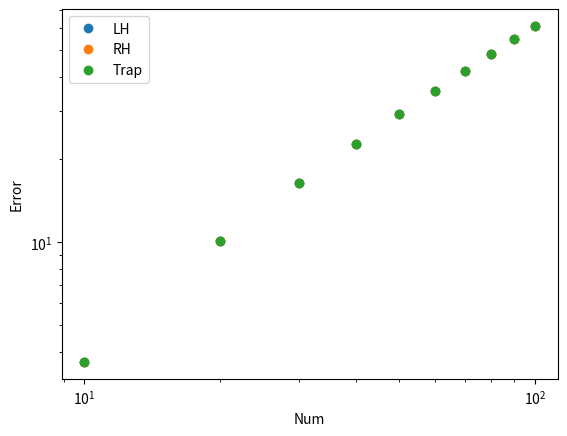

Reproduce this figure in Python.
# -*- coding: utf-8 -*-
"""
Created on Sun Sep  8 17:36:21 2024

[redacted]
"""

"""
Problem 4:
Write code that integrates sin x between two user-defined limits
using the lefthand, righthand and trapezoidal rules. 
Determine the error in these integrations as a function of the 
step size
"""
import math
def sinLH (a,b,Num):
    
# define step size
    dF = (b-a)/(Num-1)

    first = a # start on the left side/first sub interval
    sin_left = 0
    
    for i in range(Num-1):
        
        sin_left += math.sin(first)
        first += dF

    Error_left = abs(sin_left - (math.cos(a)-math.cos(b)))
    return (sin_left, Error_left)


def sinRH (a,b,Num):
    
# define step size
    dF = (b-a)/(Num-1)

    first = a + dF # start on the left side/first sub interval
    sin_right = 0
    
    for i in range(Num-1):
        
        sin_right += math.sin(first)
        first += dF

    Error_right = abs(sin_right - (math.cos(a)-math.cos(b)))
    return (sin_right, Error_right)



def sinTrap (a,b,Num):

# define step size
    dF = (b-a)/(Num-1)  
    
# initialize Volume and Work for the trapezoidal rule
    sin_trap = 0
    first = a # left hand first sub interval
    
# calculate Work done (Trapezoidal)
    for i in range(Num-1):
        second = first + dF #right hand second sub interval
        # Trapezoidal is the average of left and right
        sin_trap += 0.5 * (math.sin(first) + math.sin(second))
        first = second
        
    Error_trap = abs(sin_trap - (math.cos(a)-math.cos(b)))
    return (sin_trap, Error_trap)


# set Num in increments of 10 
Num = [10 + 10*i for i in range (10)]
Sin_Left= [0 for i in range(10)]
Error_Left = [0 for i in range(10)]
Sin_Right= [0 for i in range(10)]
Error_Right = [0 for i in range(10)]
Sin_Trap= [0 for i in range(10)]
Error_Trap = [0 for i in range(10)]

for i in range(10):
    Sin_Left[i], Error_Left[i] = sinLH(0, 3.14, Num[i])
    Sin_Right[i], Error_Right[i] = sinRH(0,3.14,Num[i])
    Sin_Trap[i], Error_Trap[i] = sinTrap(0,3.14,Num[i])

import matplotlib.pyplot as plt
plt.plot(Num, Error_Left, 'o', label='LH')
plt.plot(Num, Error_Right, 'o', label='RH')
plt.plot(Num, Error_Trap, 'o', label='Trap')
plt.xscale('log')
plt.yscale('log')
plt.xlabel('Num')
plt.ylabel('Error')
plt.legend()
plt.show()